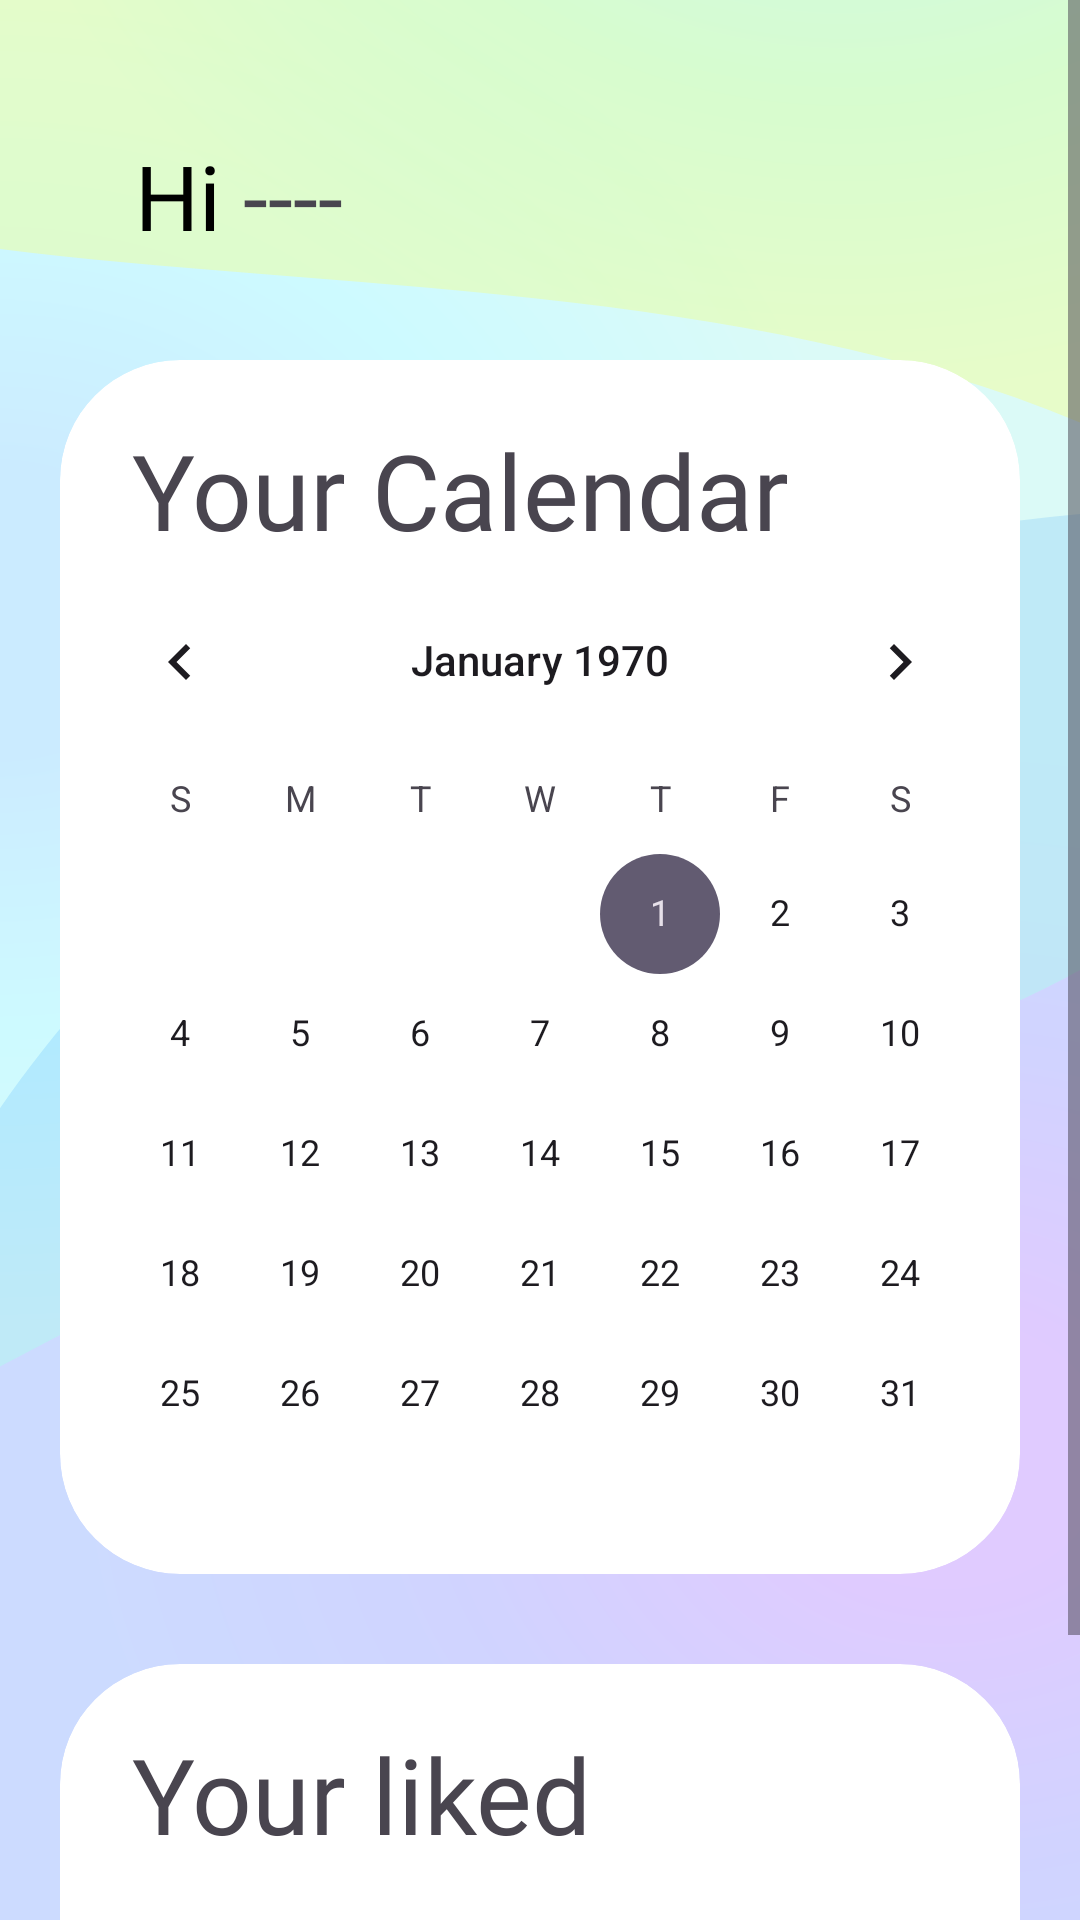

Here is an Android app screen rendered from its layout file. Give the layout XML and the strings, colors and styles it references.
<!-- AndroidManifest.xml: application theme Theme.TicketWave -->
<!-- res/layout/calendar.xml -->
<?xml version="1.0" encoding="utf-8"?>
<ScrollView xmlns:android="http://schemas.android.com/apk/res/android"
    xmlns:app="http://schemas.android.com/apk/res-auto"
    xmlns:tools="http://schemas.android.com/tools"
    android:layout_width="match_parent"
    android:layout_height="match_parent"
    android:background="@drawable/registerbackground"
    >

    <RelativeLayout
        android:layout_width="match_parent"
        android:layout_height="wrap_content"
        android:paddingBottom="20dp" >

        
        <LinearLayout
            android:layout_width="fill_parent"
            android:layout_height="fill_parent"
            android:orientation="horizontal"
            android:weightSum="1"
            android:layout_marginBottom="30dip">

            <TextView
                android:id="@+id/hi"
                android:layout_width="wrap_content"
                android:layout_height="wrap_content"
                android:layout_marginStart="45dip"
                android:layout_marginTop="45dip"
                android:layout_marginEnd="0dp"
                android:fontFamily="@font/sfprobold"
                android:text="Hi "
                android:textColor="@color/black"
                android:textSize="30sp"
                tools:ignore="HardcodedText" />

            <TextView
                android:id="@+id/nomeLogin"
                android:layout_width="wrap_content"
                android:layout_height="wrap_content"
                android:layout_marginStart="0dp"
                android:layout_marginTop="45dip"
                android:layout_marginEnd="45dip"
                android:fontFamily="@font/sfprobold"
                android:text="----"
                android:textColor="@color/backgroundDarkPrimary"
                android:textSize="30sp"
                tools:ignore="HardcodedText" />


        </LinearLayout>
        


        <com.google.android.material.card.MaterialCardView
            android:id="@+id/card"
            android:layout_width="match_parent"
            android:layout_height="wrap_content"
            android:layout_alignParentStart="true"
            android:layout_alignParentEnd="true"
            android:layout_marginStart="20dp"

            android:layout_marginTop="120dip"
            android:layout_marginEnd="20dp"
            android:background="#3F51B5"
            android:checkable="false"
            android:clickable="true"
            android:focusable="true"
            android:hapticFeedbackEnabled="true"
            android:visibility="visible"
            app:cardBackgroundColor="@color/white"
            app:cardCornerRadius="40dp"
            style="?attr/materialCardViewFilledStyle">

            <LinearLayout
                android:layout_width="match_parent"
                android:layout_height="match_parent"
                android:orientation="vertical">

                    <TextView
                        android:id="@+id/textcard1"
                        android:layout_width="wrap_content"
                        android:layout_height="wrap_content"
                        android:layout_marginTop="20dp"
                        android:layout_marginStart="24dp"
                        android:fontFamily="@font/sfprobold"
                        android:text="Your Calendar"
                        android:textColor="@color/backgroundDarkPrimary"
                        android:textSize="35sp"
                        tools:ignore="HardcodedText" />

                    <CalendarView
                        android:layout_width="match_parent"
                        android:layout_height="wrap_content">

                    </CalendarView>
            </LinearLayout>

        </com.google.android.material.card.MaterialCardView>

        <com.google.android.material.card.MaterialCardView
            android:id="@+id/card2"
            android:layout_width="match_parent"
            android:layout_height="wrap_content"
            android:layout_below="@+id/card"
            android:layout_alignParentStart="true"
            android:layout_alignParentEnd="true"
            android:layout_marginStart="20dp"

            android:layout_marginTop="30dip"
            android:layout_marginEnd="20dp"

            android:background="#3F51B5"
            android:checkable="false"
            android:clickable="true"
            android:focusable="true"
            android:hapticFeedbackEnabled="true"
            android:visibility="visible"
            app:cardBackgroundColor="@color/white"
            app:cardCornerRadius="40dp"
            style="?attr/materialCardViewFilledStyle">

            <LinearLayout
                android:layout_width="match_parent"
                android:layout_height="match_parent"
                android:orientation="vertical">

                <LinearLayout
                    android:layout_width="wrap_content"
                    android:layout_height="wrap_content"
                    android:orientation="vertical">

                    <TextView
                        android:id="@+id/yourliked"
                        android:layout_width="wrap_content"
                        android:layout_height="wrap_content"
                        android:layout_marginStart="24dp"
                        android:layout_marginTop="20dp"
                        android:fontFamily="@font/sfprobold"
                        android:text="Your liked"
                        android:textColor="@color/backgroundDarkPrimary"
                        android:textSize="35sp"
                        tools:ignore="HardcodedText" />

                </LinearLayout>

                <LinearLayout
                    android:layout_width="wrap_content"
                    android:layout_height="wrap_content"
                    >

                    <Button
                        android:id="@+id/likedbutton"
                        android:layout_width="wrap_content"
                        android:layout_height="wrap_content"
                        android:text="Liked"
                        android:layout_marginStart="118dp"
                        android:layout_marginVertical="16dp"
                        android:backgroundTint="@color/backgroundDarkPrimary"
                        android:textSize="20sp"
                        android:textStyle="bold"
                        tools:ignore="HardcodedText" />

                </LinearLayout>
            </LinearLayout>

        </com.google.android.material.card.MaterialCardView>

        <com.google.android.material.card.MaterialCardView
            android:id="@+id/card3"
            android:layout_width="match_parent"
            android:layout_height="wrap_content"
            android:layout_below="@+id/card2"
            android:layout_alignParentStart="true"
            android:layout_alignParentEnd="true"
            android:layout_marginStart="20dp"
            android:layout_marginTop="30dip"
            android:layout_marginEnd="20dp"

            android:background="#3F51B5"
            android:checkable="false"
            android:clickable="true"
            android:focusable="true"
            android:hapticFeedbackEnabled="true"
            android:visibility="visible"
            app:cardBackgroundColor="@color/white"
            app:cardCornerRadius="40dp"
            style="?attr/materialCardViewFilledStyle">

        </com.google.android.material.card.MaterialCardView>
    </RelativeLayout>

</ScrollView>
<!-- resources referenced by this layout -->
<resources>
  <color name="white">#FFFF</color>
  <!-- drawable registerbackground: jpeg bitmap (drawable, 286964 bytes) -->
  <!-- drawable useraccount (drawable) -->
  <vector android:height="24dp" android:tint="@color/colorPrimary"
      android:viewportHeight="24" android:viewportWidth="24"
      android:width="24dp" xmlns:android="http://schemas.android.com/apk/res/android">
      <path android:fillColor="#B388FF" android:pathData="M12,2C6.48,2 2,6.48 2,12s4.48,10 10,10s10,-4.48 10,-10S17.52,2 12,2zM12,6c1.93,0 3.5,1.57 3.5,3.5S13.93,13 12,13s-3.5,-1.57 -3.5,-3.5S10.07,6 12,6zM12,20c-2.03,0 -4.43,-0.82 -6.14,-2.88C7.55,15.8 9.68,15 12,15s4.45,0.8 6.14,2.12C16.43,19.18 14.03,20 12,20z"/>
  </vector>
  <style name="Theme.TicketWave" parent="Base.Theme.TicketWave" />
  <color name="colorPrimary">#B388FF</color>
  <style name="Base.Theme.TicketWave" parent="Theme.Material3.DayNight.NoActionBar">
          
          
      </style>
  <!-- not gathered from this repository: default colours our renderer supplied (Android Studio template values) -->
  <color name="black">#FF000000</color>
</resources>
